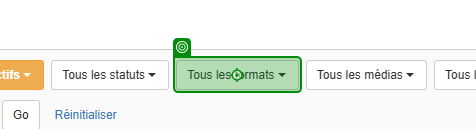
Workflow: Adding formats

Step 1: click on the button '*?ormat*' (chrome.exe)

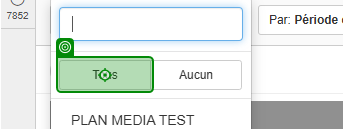
Step 2: Verification target on the button 'Tous' (chrome.exe)

Step 3: click on the button 'Tous' (chrome.exe) (same screen as step 2)

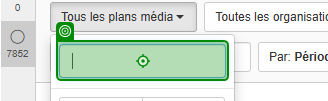
Step 4: type [S_FormatName] into the element (chrome.exe)

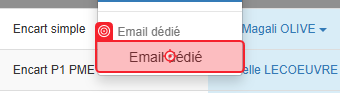
Step 5: type a value into the link (chrome.exe)

Step 6: click on the link (chrome.exe) (same screen as step 5)
